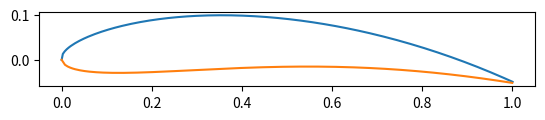

This chart was generated by the following Python code:
"""
03/07/2022

Discretización de perfiles y tratamiento geométrico

@author: Rodrigo Ramón Velazquez
"""

#Imports
import numpy as np

#Global controls
glob_print = True

#Classes

class NACA4Code:
    def __set__(self, obj, code):
        if not len(code)==4:
            raise ValueError(f'Código NACA debe ser serie 4: {code}')
        else:
            try:
                obj.m = float(code[0])/100
                obj.p = float(code[1])/10
                obj.t = float(code[2:])/100
            except ValueError:
                print('Código NACA debe ser inteable')
                raise
            else:
                obj.name = 'NACA ' + code
                msg('CODE OK')
                msg(f'PROFILE NACA {code}')
                msg(f'm = {obj.m}')
                msg(f'p = {obj.p}')
                msg(f't = {obj.t}')

class NACA4tPoly:
    '''
    TEMP
    Por defecto, descriptor de un poly 05 1 2 3 4 
    '''
    
    def __set__(self, obj, coefs = None):
        '''
        TEMP
        coefs may be (), [] o np.array
        '''
        if coefs is None:
            msg(f'{obj.name} - Seteando coeficientes por defecto')
            obj.tpow_coefs = np.array([0.5, 1, 2, 3, 4])
            obj.tmul_coefs = np.array([0.2969, -0.126, -0.3516, 0.2843, -0.1015])
        else:
            msg(f'{obj.name} - Seteando coeficientes indicados, n = {len(coefs)}')
            obj.tpow_coefs = np.array(coefs[0])
            obj.tmul_coefs = np.array(coefs[1])
    
class NACA4Prof:
    code = NACA4Code()
    tpoly = NACA4tPoly()
    def __init__(self, code = '',c = 1, coefs = None):
        self.code = code
        self.tpoly = coefs
        self.t_coord = np.array([])
        self.denom_t = 0.2
        self.m *= c
        self.p *= c
        self.t *= c
        self.c = c
        
    def y_t(self, x_coord):
        '''
        TEMP
        producto interno de evaluacion de polinomio de espesor
        x_coord es un float, int o np array 1XN
        '''
        if isinstance(x_coord, int) or isinstance(x_coord, float):
            self.t_coord = np.sum(np.power(x_coord, self.tpow_coefs)*self.tmul_coefs)
        else:
            if not isinstance(x_coord, np.ndarray):
                x_coord = np.array(x_coord)
            self.t_coord = np.sum(np.power(x_coord.reshape((len(x_coord), 1)), self.tpow_coefs)*self.tmul_coefs, axis = 1)       
        self.t_coord = self.t_coord*self.t/self.denom_t
        msg(self.t_coord)
        
    def y_c(self, x_coord):
        '''
        TEMP
        producto interno de evaluacion de y camber
        '''
        if not isinstance(x_coord, np.ndarray):
            x_coord = np.array(x_coord)
        #parte 1
        cuad_xcoord = np.power(x_coord,2)
        y_part_1 = (2*self.p*x_coord-cuad_xcoord)*self.m/np.power(self.p,2)
        y_part_2 = ((1-2*self.p)+2*self.p*x_coord-cuad_xcoord)*self.m/(1-np.power(self.p,2))
        msg('test part')
        msg(y_part_1*(y_part_1<self.p))
        self.c_coord = y_part_1*(y_part_1<self.p) + y_part_2*(y_part_2>=self.p)
        msg(self.c_coord)
        
    def calc_dyc(self, x_coord):
        self.dyc = np.gradient(self.c_coord)
        self.dx = np.gradient(x_coord)
        msg(self.dyc)
        
    def calc_theta(self):
        self.theta = np.arctan(self.dyc/self.dx)
    
    def calc_pos(self, x_coord):
        
        loc_presin = self.t_coord*np.sin(self.theta)
        loc_precos = self.t_coord*np.cos(self.theta)
        
        self.XU = x_coord - loc_presin
        self.XL = x_coord + loc_presin
        self.YL = self.c_coord - loc_precos
        self.YU = self.c_coord + loc_precos
#Funcs
def msg(string):
    if glob_print:
        print(string)
#Others

#Debug

ramon = NACA4Prof('4412')

x_coord = np.linspace(0,1,200)
ramon.y_t(x_coord)
ramon.y_c(x_coord)
ramon.calc_dyc(x_coord)
ramon.calc_theta()
ramon.calc_pos(x_coord)

import matplotlib.pyplot as plt

fig, ax = plt.subplots()
ax.plot(ramon.XU, ramon.YU)
ax.plot(ramon.XL, ramon.YL)
ax.set_aspect('equal')